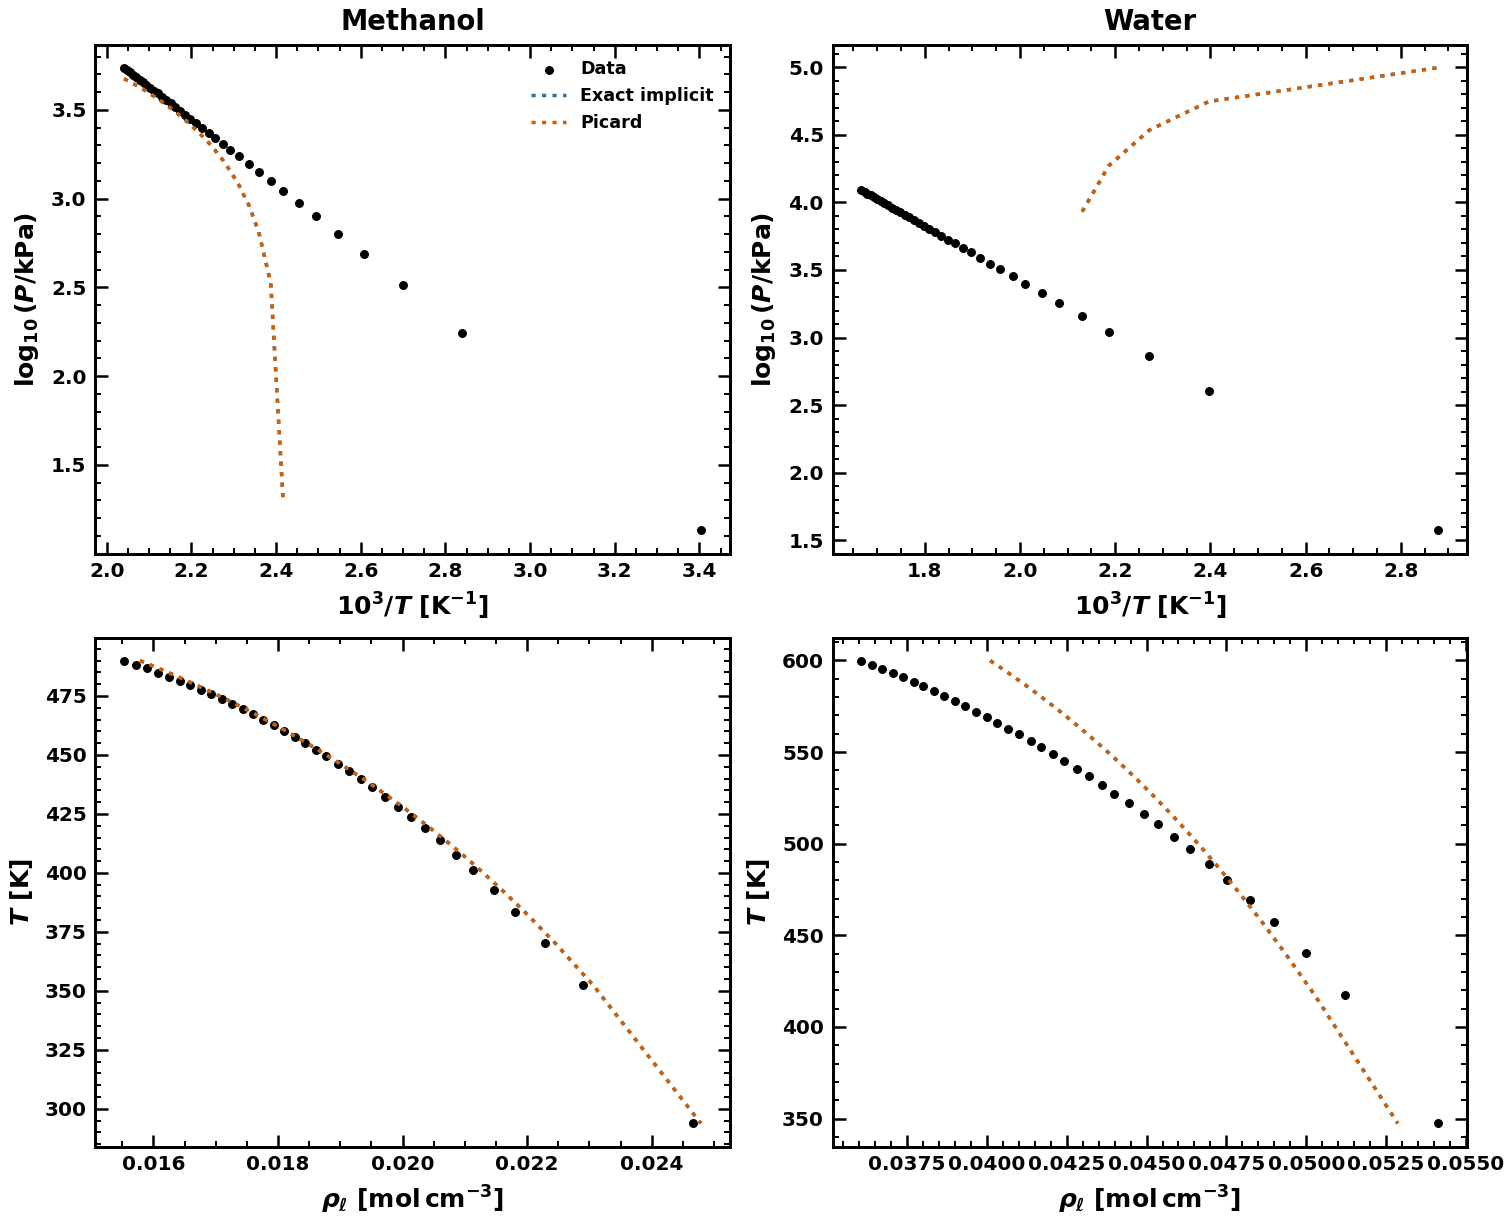

The file beside this chart, header and first rows:
property_workflow, source_role, model_role, saturation_validation_status, component, T_K, source_p_sat_Pa, source_rho_sat_liq_mol_m3, pressure_probe_input, density_inverse_input, pressure_probe_status, density_inverse_status, provider_pressure_at_exp_density_Pa, provider_density_at_exp_pressure_mol_m3, exact_implicit_pressure_at_exp_density_P…, exact_implicit_density_at_exp_pressure_m…, toy_exact_model_role, toy_exact_pressure_at_exp_density_Pa, toy_exact_density_at_exp_pressure_mol_m3, toy_exact_density_root_status, toy_exact_density_initial_guess_mol_m3, toy_exact_density_initial_guess_policy, toy_exact_density_bracket_policy, toy_exact_density_pressure_evaluation_co…
fixed_state_provider_property_residual, experimental_saturation_data, provider_fixed_state_probe, fixed_state_diagnostic, methanol, 293.8, 13506, 24665, experimental_saturated_liquid_density, experimental_saturation_pressure, computed, computed_provider_density_root, -3694959, 24791, -3694959, 24791, toy_pcsaft_exact_implicit_association, -3694972, 24791, computed_toy_liquid_density_root, 32518, legacy_pcsaft_liquid_eta_0_5, experimental_density_center_local, 31
fixed_state_provider_property_residual, experimental_saturation_data, provider_fixed_state_probe, fixed_state_diagnostic, methanol, 352.3, 175580, 22891, experimental_saturated_liquid_density, experimental_saturation_pressure, computed, computed_provider_density_root, -3333400, 23065, -3333400, 23065, toy_pcsaft_exact_implicit_association, -3333409, 23065, computed_toy_liquid_density_root, 33180, legacy_pcsaft_liquid_eta_0_5, experimental_density_center_local, 31
fixed_state_provider_property_residual, experimental_saturation_data, provider_fixed_state_probe, fixed_state_diagnostic, methanol, 370.4, 324140, 22284, experimental_saturated_liquid_density, experimental_saturation_pressure, computed, computed_provider_density_root, -2500689, 22445, -2500689, 22445, toy_pcsaft_exact_implicit_association, -2500696, 22445, computed_toy_liquid_density_root, 33381, legacy_pcsaft_liquid_eta_0_5, experimental_density_center_local, 31
fixed_state_provider_property_residual, experimental_saturation_data, provider_fixed_state_probe, fixed_state_diagnostic, methanol, 383.6, 486210, 21813, experimental_saturated_liquid_density, experimental_saturation_pressure, computed, computed_provider_density_root, -1785757, 21957, -1785757, 21957, toy_pcsaft_exact_implicit_association, -1785763, 21957, computed_toy_liquid_density_root, 33526, legacy_pcsaft_liquid_eta_0_5, experimental_density_center_local, 31
fixed_state_provider_property_residual, experimental_saturation_data, provider_fixed_state_probe, fixed_state_diagnostic, methanol, 392.8, 634770, 21463, experimental_saturated_liquid_density, experimental_saturation_pressure, computed, computed_provider_density_root, -1257733, 21594, -1257733, 21594, toy_pcsaft_exact_implicit_association, -1257739, 21594, computed_toy_liquid_density_root, 33626, legacy_pcsaft_liquid_eta_0_5, experimental_density_center_local, 31
fixed_state_provider_property_residual, experimental_saturation_data, provider_fixed_state_probe, fixed_state_diagnostic, methanol, 401.1, 796840, 21134, experimental_saturated_liquid_density, experimental_saturation_pressure, computed, computed_provider_density_root, -762368, 21251, -762368, 21251, toy_pcsaft_exact_implicit_association, -762373, 21251, computed_toy_liquid_density_root, 33715, legacy_pcsaft_liquid_eta_0_5, experimental_density_center_local, 31
fixed_state_provider_property_residual, experimental_saturation_data, provider_fixed_state_probe, fixed_state_diagnostic, methanol, 407.6, 945410, 20865, experimental_saturated_liquid_density, experimental_saturation_pressure, computed, computed_provider_density_root, -363411, 20970, -363411, 20970, toy_pcsaft_exact_implicit_association, -363415, 20970, computed_toy_liquid_density_root, 33785, legacy_pcsaft_liquid_eta_0_5, experimental_density_center_local, 29
fixed_state_provider_property_residual, experimental_saturation_data, provider_fixed_state_probe, fixed_state_diagnostic, methanol, 413.8, 1107500, 20596, experimental_saturated_liquid_density, experimental_saturation_pressure, computed, computed_provider_density_root, 19583, 20689, 19583, 20689, toy_pcsaft_exact_implicit_association, 19579, 20689, computed_toy_liquid_density_root, 33851, legacy_pcsaft_liquid_eta_0_5, experimental_density_center_local, 30
fixed_state_provider_property_residual, experimental_saturation_data, provider_fixed_state_probe, fixed_state_diagnostic, methanol, 418.9, 1256000, 20367, experimental_saturated_liquid_density, experimental_saturation_pressure, computed, computed_provider_density_root, 333283, 20450, 333283, 20450, toy_pcsaft_exact_implicit_association, 333280, 20450, computed_toy_liquid_density_root, 33904, legacy_pcsaft_liquid_eta_0_5, experimental_density_center_local, 30
fixed_state_provider_property_residual, experimental_saturation_data, provider_fixed_state_probe, fixed_state_diagnostic, methanol, 423.9, 1418100, 20132, experimental_saturated_liquid_density, experimental_saturation_pressure, computed, computed_provider_density_root, 648461, 20206, 648461, 20206, toy_pcsaft_exact_implicit_association, 648458, 20206, computed_toy_liquid_density_root, 33957, legacy_pcsaft_liquid_eta_0_5, experimental_density_center_local, 30
fixed_state_provider_property_residual, experimental_saturation_data, provider_fixed_state_probe, fixed_state_diagnostic, methanol, 428.1, 1566700, 19928, experimental_saturated_liquid_density, experimental_saturation_pressure, computed, computed_provider_density_root, 916346, 19994, 916346, 19994, toy_pcsaft_exact_implicit_association, 916343, 19994, computed_toy_liquid_density_root, 34001, legacy_pcsaft_liquid_eta_0_5, experimental_density_center_local, 27
fixed_state_provider_property_residual, experimental_saturation_data, provider_fixed_state_probe, fixed_state_diagnostic, methanol, 432.4, 1728700, 19714, experimental_saturated_liquid_density, experimental_saturation_pressure, computed, computed_provider_density_root, 1183837, 19772, 1183837, 19772, toy_pcsaft_exact_implicit_association, 1183834, 19772, computed_toy_liquid_density_root, 34045, legacy_pcsaft_liquid_eta_0_5, experimental_density_center_local, 28
fixed_state_provider_property_residual, experimental_saturation_data, provider_fixed_state_probe, fixed_state_diagnostic, methanol, 436.3, 1890800, 19509, experimental_saturated_liquid_density, experimental_saturation_pressure, computed, computed_provider_density_root, 1430911, 19561, 1430911, 19561, toy_pcsaft_exact_implicit_association, 1430909, 19561, computed_toy_liquid_density_root, 34086, legacy_pcsaft_liquid_eta_0_5, experimental_density_center_local, 27
fixed_state_provider_property_residual, experimental_saturation_data, provider_fixed_state_probe, fixed_state_diagnostic, methanol, 439.7, 2039400, 19327, experimental_saturated_liquid_density, experimental_saturation_pressure, computed, computed_provider_density_root, 1650954, 19373, 1650954, 19373, toy_pcsaft_exact_implicit_association, 1650952, 19373, computed_toy_liquid_density_root, 34121, legacy_pcsaft_liquid_eta_0_5, experimental_density_center_local, 29
fixed_state_provider_property_residual, experimental_saturation_data, provider_fixed_state_probe, fixed_state_diagnostic, methanol, 443.2, 2201500, 19134, experimental_saturated_liquid_density, experimental_saturation_pressure, computed, computed_provider_density_root, 1869805, 19175, 1869805, 19175, toy_pcsaft_exact_implicit_association, 1869803, 19175, computed_toy_liquid_density_root, 34157, legacy_pcsaft_liquid_eta_0_5, experimental_density_center_local, 27
fixed_state_provider_property_residual, experimental_saturation_data, provider_fixed_state_probe, fixed_state_diagnostic, methanol, 446.3, 2350000, 18961, experimental_saturated_liquid_density, experimental_saturation_pressure, computed, computed_provider_density_root, 2063674, 18998, 2063674, 18998, toy_pcsaft_exact_implicit_association, 2063672, 18998, computed_toy_liquid_density_root, 34188, legacy_pcsaft_liquid_eta_0_5, experimental_density_center_local, 29
fixed_state_provider_property_residual, experimental_saturation_data, provider_fixed_state_probe, fixed_state_diagnostic, methanol, 449.4, 2512100, 18776, experimental_saturated_liquid_density, experimental_saturation_pressure, computed, computed_provider_density_root, 2258261, 18811, 2258261, 18811, toy_pcsaft_exact_implicit_association, 2258260, 18811, computed_toy_liquid_density_root, 34220, legacy_pcsaft_liquid_eta_0_5, experimental_density_center_local, 25
fixed_state_provider_property_residual, experimental_saturation_data, provider_fixed_state_probe, fixed_state_diagnostic, methanol, 452.2, 2660600, 18609, experimental_saturated_liquid_density, experimental_saturation_pressure, computed, computed_provider_density_root, 2428893, 18642, 2428893, 18642, toy_pcsaft_exact_implicit_association, 2428891, 18642, computed_toy_liquid_density_root, 34248, legacy_pcsaft_liquid_eta_0_5, experimental_density_center_local, 28
fixed_state_provider_property_residual, experimental_saturation_data, provider_fixed_state_probe, fixed_state_diagnostic, methanol, 455, 2822700, 18430, experimental_saturated_liquid_density, experimental_saturation_pressure, computed, computed_provider_density_root, 2611190, 18462, 2611190, 18462, toy_pcsaft_exact_implicit_association, 2611189, 18462, computed_toy_liquid_density_root, 34276, legacy_pcsaft_liquid_eta_0_5, experimental_density_center_local, 28
fixed_state_provider_property_residual, experimental_saturation_data, provider_fixed_state_probe, fixed_state_diagnostic, methanol, 457.6, 2971300, 18268, experimental_saturated_liquid_density, experimental_saturation_pressure, computed, computed_provider_density_root, 2770909, 18299, 2770909, 18299, toy_pcsaft_exact_implicit_association, 2770908, 18299, computed_toy_liquid_density_root, 34302, legacy_pcsaft_liquid_eta_0_5, experimental_density_center_local, 28
fixed_state_provider_property_residual, experimental_saturation_data, provider_fixed_state_probe, fixed_state_diagnostic, methanol, 460.2, 3133400, 18093, experimental_saturated_liquid_density, experimental_saturation_pressure, computed, computed_provider_density_root, 2937388, 18125, 2937388, 18125, toy_pcsaft_exact_implicit_association, 2937387, 18125, computed_toy_liquid_density_root, 34328, legacy_pcsaft_liquid_eta_0_5, experimental_density_center_local, 27
fixed_state_provider_property_residual, experimental_saturation_data, provider_fixed_state_probe, fixed_state_diagnostic, methanol, 462.5, 3281900, 17934, experimental_saturated_liquid_density, experimental_saturation_pressure, computed, computed_provider_density_root, 3085194, 17968, 3085194, 17968, toy_pcsaft_exact_implicit_association, 3085193, 17968, computed_toy_liquid_density_root, 34352, legacy_pcsaft_liquid_eta_0_5, experimental_density_center_local, 24
fixed_state_provider_property_residual, experimental_saturation_data, provider_fixed_state_probe, fixed_state_diagnostic, methanol, 465, 3444000, 17761, experimental_saturated_liquid_density, experimental_saturation_pressure, computed, computed_provider_density_root, 3241243, 17798, 3241243, 17798, toy_pcsaft_exact_implicit_association, 3241243, 17798, computed_toy_liquid_density_root, 34376, legacy_pcsaft_liquid_eta_0_5, experimental_density_center_local, 27
fixed_state_provider_property_residual, experimental_saturation_data, provider_fixed_state_probe, fixed_state_diagnostic, methanol, 467.1, 3592600, 17602, experimental_saturated_liquid_density, experimental_saturation_pressure, computed, computed_provider_density_root, 3369983, 17644, 3369983, 17644, toy_pcsaft_exact_implicit_association, 3369983, 17644, computed_toy_liquid_density_root, 34398, legacy_pcsaft_liquid_eta_0_5, experimental_density_center_local, 28
fixed_state_provider_property_residual, experimental_saturation_data, provider_fixed_state_probe, fixed_state_diagnostic, methanol, 469.4, 3754600, 17430, experimental_saturated_liquid_density, experimental_saturation_pressure, computed, computed_provider_density_root, 3515846, 17477, 3515846, 17477, toy_pcsaft_exact_implicit_association, 3515845, 17477, computed_toy_liquid_density_root, 34420, legacy_pcsaft_liquid_eta_0_5, experimental_density_center_local, 22
fixed_state_provider_property_residual, experimental_saturation_data, provider_fixed_state_probe, fixed_state_diagnostic, methanol, 471.7, 3916700, 17258, experimental_saturated_liquid_density, experimental_saturation_pressure, computed, computed_provider_density_root, 3658549, 17312, 3658549, 17312, toy_pcsaft_exact_implicit_association, 3658549, 17312, computed_toy_liquid_density_root, 34442, legacy_pcsaft_liquid_eta_0_5, experimental_density_center_local, 27
fixed_state_provider_property_residual, experimental_saturation_data, provider_fixed_state_probe, fixed_state_diagnostic, methanol, 473.6, 4065300, 17099, experimental_saturated_liquid_density, experimental_saturation_pressure, computed, computed_provider_density_root, 3774648, 17162, 3774648, 17162, toy_pcsaft_exact_implicit_association, 3774649, 17162, computed_toy_liquid_density_root, 34462, legacy_pcsaft_liquid_eta_0_5, experimental_density_center_local, 22
fixed_state_provider_property_residual, experimental_saturation_data, provider_fixed_state_probe, fixed_state_diagnostic, methanol, 475.8, 4227300, 16926, experimental_saturated_liquid_density, experimental_saturation_pressure, computed, computed_provider_density_root, 3907734, 16999, 3907734, 16999, toy_pcsaft_exact_implicit_association, 3907734, 16999, computed_toy_liquid_density_root, 34482, legacy_pcsaft_liquid_eta_0_5, experimental_density_center_local, 27
fixed_state_provider_property_residual, experimental_saturation_data, provider_fixed_state_probe, fixed_state_diagnostic, methanol, 477.6, 4375900, 16766, experimental_saturated_liquid_density, experimental_saturation_pressure, computed, computed_provider_density_root, 4023000, 16851, 4023000, 16851, toy_pcsaft_exact_implicit_association, 4023000, 16851, computed_toy_liquid_density_root, 34501, legacy_pcsaft_liquid_eta_0_5, experimental_density_center_local, 27
fixed_state_provider_property_residual, experimental_saturation_data, provider_fixed_state_probe, fixed_state_diagnostic, methanol, 479.6, 4538000, 16590, experimental_saturated_liquid_density, experimental_saturation_pressure, computed, computed_provider_density_root, 4142234, 16690, 4142234, 16690, toy_pcsaft_exact_implicit_association, 4142234, 16690, computed_toy_liquid_density_root, 34520, legacy_pcsaft_liquid_eta_0_5, experimental_density_center_local, 26
fixed_state_provider_property_residual, experimental_saturation_data, provider_fixed_state_probe, fixed_state_diagnostic, methanol, 481.4, 4686500, 16427, experimental_saturated_liquid_density, experimental_saturation_pressure, computed, computed_provider_density_root, 4248745, 16543, 4248745, 16543, toy_pcsaft_exact_implicit_association, 4248746, 16543, computed_toy_liquid_density_root, 34537, legacy_pcsaft_liquid_eta_0_5, experimental_density_center_local, 25
fixed_state_provider_property_residual, experimental_saturation_data, provider_fixed_state_probe, fixed_state_diagnostic, methanol, 483.2, 4848600, 16247, experimental_saturated_liquid_density, experimental_saturation_pressure, computed, computed_provider_density_root, 4356349, 16385, 4356349, 16385, toy_pcsaft_exact_implicit_association, 4356349, 16385, computed_toy_liquid_density_root, 34555, legacy_pcsaft_liquid_eta_0_5, experimental_density_center_local, 26
fixed_state_provider_property_residual, experimental_saturation_data, provider_fixed_state_probe, fixed_state_diagnostic, methanol, 484.9, 4997200, 16080, experimental_saturated_liquid_density, experimental_saturation_pressure, computed, computed_provider_density_root, 4456331, 16239, 4456331, 16239, toy_pcsaft_exact_implicit_association, 4456332, 16239, computed_toy_liquid_density_root, 34572, legacy_pcsaft_liquid_eta_0_5, experimental_density_center_local, 24
fixed_state_provider_property_residual, experimental_saturation_data, provider_fixed_state_probe, fixed_state_diagnostic, methanol, 486.7, 5159200, 15894, experimental_saturated_liquid_density, experimental_saturation_pressure, computed, computed_provider_density_root, 4552386, 16083, 4552386, 16083, toy_pcsaft_exact_implicit_association, 4552387, 16083, computed_toy_liquid_density_root, 34589, legacy_pcsaft_liquid_eta_0_5, experimental_density_center_local, 22
fixed_state_provider_property_residual, experimental_saturation_data, provider_fixed_state_probe, fixed_state_diagnostic, methanol, 488.3, 5307800, 15721, experimental_saturated_liquid_density, experimental_saturation_pressure, computed, computed_provider_density_root, 4642403, 15939, 4642403, 15939, toy_pcsaft_exact_implicit_association, 4642404, 15939, computed_toy_liquid_density_root, 34604, legacy_pcsaft_liquid_eta_0_5, experimental_density_center_local, 24
fixed_state_provider_property_residual, experimental_saturation_data, provider_fixed_state_probe, fixed_state_diagnostic, methanol, 490, 5469900, 15528, experimental_saturated_liquid_density, experimental_saturation_pressure, computed, computed_provider_density_root, 4735708, 15784, 4735708, 15784, toy_pcsaft_exact_implicit_association, 4735709, 15784, computed_toy_liquid_density_root, 34620, legacy_pcsaft_liquid_eta_0_5, experimental_density_center_local, 25
fixed_state_provider_property_residual, experimental_saturation_data, provider_fixed_state_probe, fixed_state_diagnostic, water, 347.4, 37385, 54136, experimental_saturated_liquid_density, experimental_saturation_pressure, computed, computed_provider_density_root, 99382449, 52868, 99382449, 52868, toy_pcsaft_exact_implicit_association, 99382411, 52868, computed_toy_liquid_density_root, 60378, legacy_pcsaft_liquid_eta_0_5, experimental_density_center_local, 35
fixed_state_provider_property_residual, experimental_saturation_data, provider_fixed_state_probe, fixed_state_diagnostic, water, 417.2, 405110, 51205, experimental_saturated_liquid_density, experimental_saturation_pressure, computed, computed_provider_density_root, 55842317, 50273, 55842317, 50273, toy_pcsaft_exact_implicit_association, 55842285, 50273, computed_toy_liquid_density_root, 61070, legacy_pcsaft_liquid_eta_0_5, experimental_density_center_local, 31
fixed_state_provider_property_residual, experimental_saturation_data, provider_fixed_state_probe, fixed_state_diagnostic, water, 440.1, 736060, 49986, experimental_saturated_liquid_density, experimental_saturation_pressure, computed, computed_provider_density_root, 34309382, 49345, 34309382, 49345, toy_pcsaft_exact_implicit_association, 34309350, 49345, computed_toy_liquid_density_root, 61317, legacy_pcsaft_liquid_eta_0_5, experimental_density_center_local, 31
fixed_state_provider_property_residual, experimental_saturation_data, provider_fixed_state_probe, fixed_state_diagnostic, water, 457.4, 1103800, 48984, experimental_saturated_liquid_density, experimental_saturation_pressure, computed, computed_provider_density_root, 18670878, 48611, 18670878, 48611, toy_pcsaft_exact_implicit_association, 18670847, 48611, computed_toy_liquid_density_root, 61508, legacy_pcsaft_liquid_eta_0_5, experimental_density_center_local, 31
fixed_state_provider_property_residual, experimental_saturation_data, provider_fixed_state_probe, fixed_state_diagnostic, water, 469.3, 1434700, 48241, experimental_saturated_liquid_density, experimental_saturation_pressure, computed, computed_provider_density_root, 8533813, 48077, 8533813, 48077, toy_pcsaft_exact_implicit_association, 8533782, 48077, computed_toy_liquid_density_root, 61642, legacy_pcsaft_liquid_eta_0_5, experimental_density_center_local, 31
fixed_state_provider_property_residual, experimental_saturation_data, provider_fixed_state_probe, fixed_state_diagnostic, water, 480.3, 1802500, 47523, experimental_saturated_liquid_density, experimental_saturation_pressure, computed, computed_provider_density_root, -46648, 47569, -46648, 47569, toy_pcsaft_exact_implicit_association, -46679, 47569, computed_toy_liquid_density_root, 61766, legacy_pcsaft_liquid_eta_0_5, experimental_density_center_local, 31
fixed_state_provider_property_residual, experimental_saturation_data, provider_fixed_state_probe, fixed_state_diagnostic, water, 488.8, 2133400, 46944, experimental_saturated_liquid_density, experimental_saturation_pressure, computed, computed_provider_density_root, -6069238, 47164, -6069238, 47164, toy_pcsaft_exact_implicit_association, -6069268, 47164, computed_toy_liquid_density_root, 61863, legacy_pcsaft_liquid_eta_0_5, experimental_density_center_local, 31
fixed_state_provider_property_residual, experimental_saturation_data, provider_fixed_state_probe, fixed_state_diagnostic, water, 497.1, 2501100, 46354, experimental_saturated_liquid_density, experimental_saturation_pressure, computed, computed_provider_density_root, -11463692, 46755, -11463692, 46755, toy_pcsaft_exact_implicit_association, -11463722, 46755, computed_toy_liquid_density_root, 61958, legacy_pcsaft_liquid_eta_0_5, experimental_density_center_local, 31
fixed_state_provider_property_residual, experimental_saturation_data, provider_fixed_state_probe, fixed_state_diagnostic, water, 503.8, 2832100, 45861, experimental_saturated_liquid_density, experimental_saturation_pressure, computed, computed_provider_density_root, -15357261, 46414, -15357261, 46414, toy_pcsaft_exact_implicit_association, -15357291, 46414, computed_toy_liquid_density_root, 62036, legacy_pcsaft_liquid_eta_0_5, experimental_density_center_local, 31
fixed_state_provider_property_residual, experimental_saturation_data, provider_fixed_state_probe, fixed_state_diagnostic, water, 510.6, 3199800, 45347, experimental_saturated_liquid_density, experimental_saturation_pressure, computed, computed_provider_density_root, -18863094, 46061, -18863094, 46061, toy_pcsaft_exact_implicit_association, -18863123, 46061, computed_toy_liquid_density_root, 62114, legacy_pcsaft_liquid_eta_0_5, experimental_density_center_local, 31
fixed_state_provider_property_residual, experimental_saturation_data, provider_fixed_state_probe, fixed_state_diagnostic, water, 516.2, 3530800, 44907, experimental_saturated_liquid_density, experimental_saturation_pressure, computed, computed_provider_density_root, -21498115, 45762, -21498115, 45762, toy_pcsaft_exact_implicit_association, -21498143, 45762, computed_toy_liquid_density_root, 62179, legacy_pcsaft_liquid_eta_0_5, experimental_density_center_local, 31
fixed_state_provider_property_residual, experimental_saturation_data, provider_fixed_state_probe, fixed_state_diagnostic, water, 522, 3898500, 44441, experimental_saturated_liquid_density, experimental_saturation_pressure, computed, computed_provider_density_root, -23876243, 45446, -23876243, 45446, toy_pcsaft_exact_implicit_association, -23876270, 45446, computed_toy_liquid_density_root, 62245, legacy_pcsaft_liquid_eta_0_5, experimental_density_center_local, 35
fixed_state_provider_property_residual, experimental_saturation_data, provider_fixed_state_probe, fixed_state_diagnostic, water, 527.4, 4266200, 43995, experimental_saturated_liquid_density, experimental_saturation_pressure, computed, computed_provider_density_root, -25780848, 45144, -25780848, 45144, toy_pcsaft_exact_implicit_association, -25780875, 45144, computed_toy_liquid_density_root, 62308, legacy_pcsaft_liquid_eta_0_5, experimental_density_center_local, 35
fixed_state_provider_property_residual, experimental_saturation_data, provider_fixed_state_probe, fixed_state_diagnostic, water, 531.9, 4597200, 43607, experimental_saturated_liquid_density, experimental_saturation_pressure, computed, computed_provider_density_root, -27181691, 44884, -27181691, 44884, toy_pcsaft_exact_implicit_association, -27181717, 44884, computed_toy_liquid_density_root, 62361, legacy_pcsaft_liquid_eta_0_5, experimental_density_center_local, 34
fixed_state_provider_property_residual, experimental_saturation_data, provider_fixed_state_probe, fixed_state_diagnostic, water, 536.6, 4964900, 43190, experimental_saturated_liquid_density, experimental_saturation_pressure, computed, computed_provider_density_root, -28415257, 44604, -28415257, 44604, toy_pcsaft_exact_implicit_association, -28415283, 44604, computed_toy_liquid_density_root, 62416, legacy_pcsaft_liquid_eta_0_5, experimental_density_center_local, 35
fixed_state_provider_property_residual, experimental_saturation_data, provider_fixed_state_probe, fixed_state_diagnostic, water, 540.7, 5295800, 42825, experimental_saturated_liquid_density, experimental_saturation_pressure, computed, computed_provider_density_root, -29288562, 44361, -29288562, 44361, toy_pcsaft_exact_implicit_association, -29288586, 44361, computed_toy_liquid_density_root, 62463, legacy_pcsaft_liquid_eta_0_5, experimental_density_center_local, 35
fixed_state_provider_property_residual, experimental_saturation_data, provider_fixed_state_probe, fixed_state_diagnostic, water, 545, 5663500, 42429, experimental_saturated_liquid_density, experimental_saturation_pressure, computed, computed_provider_density_root, -30054039, 44099, -30054039, 44099, toy_pcsaft_exact_implicit_association, -30054064, 44099, computed_toy_liquid_density_root, 62513, legacy_pcsaft_liquid_eta_0_5, experimental_density_center_local, 33
fixed_state_provider_property_residual, experimental_saturation_data, provider_fixed_state_probe, fixed_state_diagnostic, water, 548.7, 5994500, 42081, experimental_saturated_liquid_density, experimental_saturation_pressure, computed, computed_provider_density_root, -30529021, 43868, -30529021, 43868, toy_pcsaft_exact_implicit_association, -30529045, 43868, computed_toy_liquid_density_root, 62556, legacy_pcsaft_liquid_eta_0_5, experimental_density_center_local, 34
fixed_state_provider_property_residual, experimental_saturation_data, provider_fixed_state_probe, fixed_state_diagnostic, water, 552.6, 6362200, 41702, experimental_saturated_liquid_density, experimental_saturation_pressure, computed, computed_provider_density_root, -30899936, 43619, -30899936, 43619, toy_pcsaft_exact_implicit_association, -30899959, 43619, computed_toy_liquid_density_root, 62602, legacy_pcsaft_liquid_eta_0_5, experimental_density_center_local, 34
fixed_state_provider_property_residual, experimental_saturation_data, provider_fixed_state_probe, fixed_state_diagnostic, water, 556, 6693200, 41367, experimental_saturated_liquid_density, experimental_saturation_pressure, computed, computed_provider_density_root, -31099077, 43400, -31099077, 43400, toy_pcsaft_exact_implicit_association, -31099099, 43400, computed_toy_liquid_density_root, 62641, legacy_pcsaft_liquid_eta_0_5, experimental_density_center_local, 33
fixed_state_provider_property_residual, experimental_saturation_data, provider_fixed_state_probe, fixed_state_diagnostic, water, 559.6, 7060900, 41001, experimental_saturated_liquid_density, experimental_saturation_pressure, computed, computed_provider_density_root, -31161029, 43161, -31161029, 43161, toy_pcsaft_exact_implicit_association, -31161051, 43161, computed_toy_liquid_density_root, 62683, legacy_pcsaft_liquid_eta_0_5, experimental_density_center_local, 35
fixed_state_provider_property_residual, experimental_saturation_data, provider_fixed_state_probe, fixed_state_diagnostic, water, 562.7, 7391800, 40676, experimental_saturated_liquid_density, experimental_saturation_pressure, computed, computed_provider_density_root, -31121764, 42950, -31121764, 42950, toy_pcsaft_exact_implicit_association, -31121785, 42950, computed_toy_liquid_density_root, 62720, legacy_pcsaft_liquid_eta_0_5, experimental_density_center_local, 32
fixed_state_provider_property_residual, experimental_saturation_data, provider_fixed_state_probe, fixed_state_diagnostic, water, 566, 7759600, 40319, experimental_saturated_liquid_density, experimental_saturation_pressure, computed, computed_provider_density_root, -30977917, 42721, -30977917, 42721, toy_pcsaft_exact_implicit_association, -30977937, 42721, computed_toy_liquid_density_root, 62759, legacy_pcsaft_liquid_eta_0_5, experimental_density_center_local, 32
fixed_state_provider_property_residual, experimental_saturation_data, provider_fixed_state_probe, fixed_state_diagnostic, water, 568.9, 8090500, 40001, experimental_saturated_liquid_density, experimental_saturation_pressure, computed, computed_provider_density_root, -30752840, 42517, -30752840, 42517, toy_pcsaft_exact_implicit_association, -30752860, 42517, computed_toy_liquid_density_root, 62793, legacy_pcsaft_liquid_eta_0_5, experimental_density_center_local, 34
... 12 more rows
